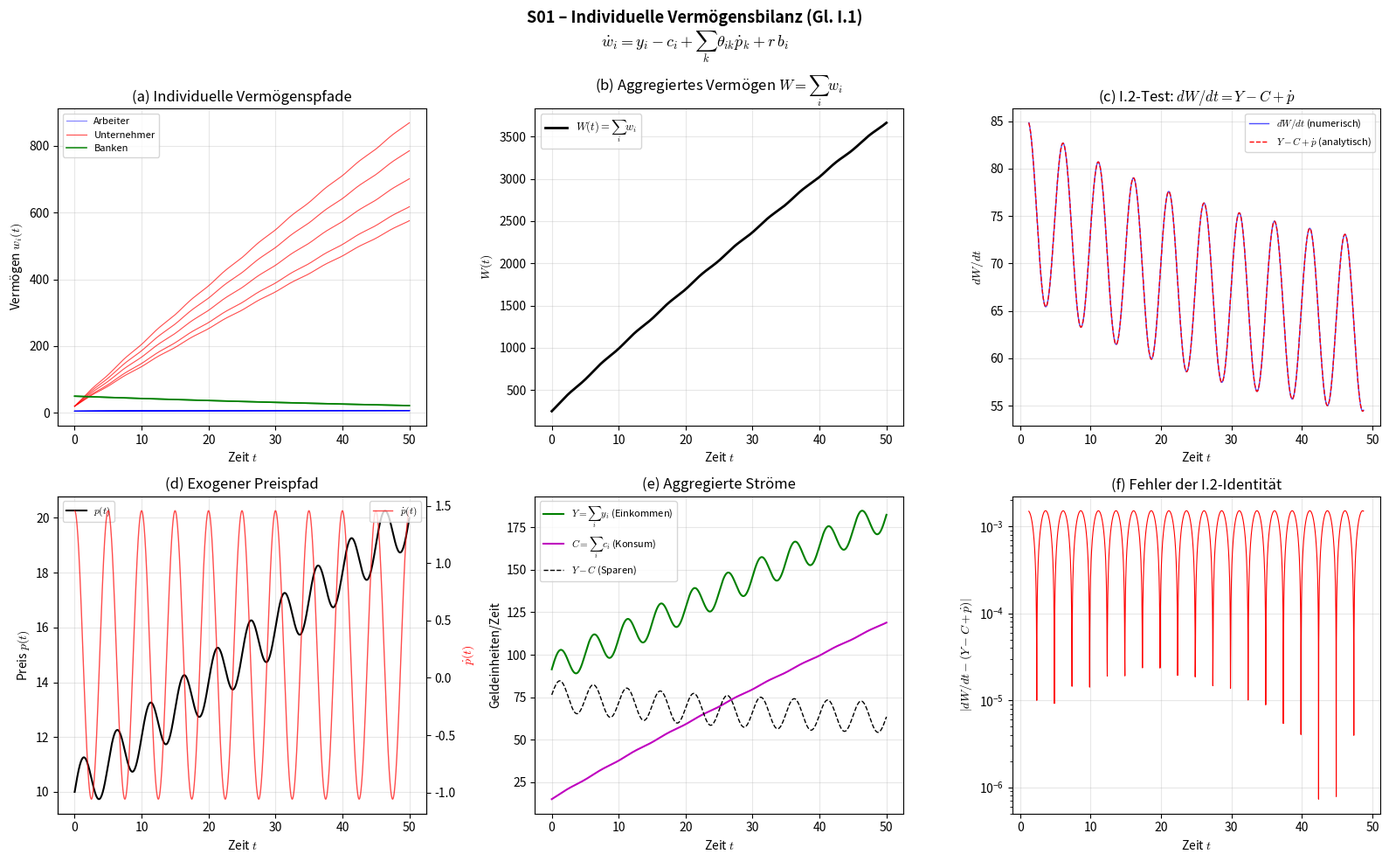

Source code (Python): (Note: this script raises an exception after producing the figure.)
"""
╔══════════════════════════════════════════════════════════════════════╗
║  S01 – Individuelle Vermögensbilanz (Gleichung I.1)                ║
║  Gleichungen: I.1 (§4.1), I.2 (§4.2), M.2 (§4.3)                ║
║  Ökonoaxiomatik – Monographie v2                                   ║
╚══════════════════════════════════════════════════════════════════════╝

Gleichungen (exakt aus Monographie):
─────────────────────────────────────
I.1 (Individuelle Vermögensbilanz):
    dw_i/dt = y_i − c_i + Σ_k θ_{ik} ṗ_k + r b_i

  Arbeiter (W):   dw_i/dt = w_ℓ ℓ_i − c_i + Σ_k θ_{ik} ṗ_k + r b_i,   b_i ≥ 0
  Unternehmer (U): dw_j/dt = (p_k q_{jk} − w_ℓ L_j − r K_j) − c_j + Σ_k θ_{jk} ṗ_k + r b_j
  Banken (B):      dw_b/dt = (r_L L_b − r_D D_b) − c_b^{Betrieb} + Σ_k θ_{bk} ṗ_k

I.2 (Aggregierte Vermögenserhaltung):
    dW/dt = Y − C
    wobei W = Σ_i w_i, Y = Σ_i y_i, C = Σ_i c_i

M.2 (Kreditmarkt-Clearing):
    Σ_i b_i = 0

Reduktion / Vereinfachung:
──────────────────────────
- Räumlich homogen (kein Raum, keine PDEs)
- 1 Gut (k=1), also θ_{i1} = θ_i (Portfolioanteil am einzigen Asset)
- 3 Agentenklassen: N_W Arbeiter, N_U Unternehmer, N_B Banken
- Preis p(t) exogen vorgegeben (sinusförmig + Trend, um Bewertungseffekte zu testen)
- Konsum proportional zum Vermögen: c_i = c_min + c' * max(w_i, 0)
- NB.1: c_i ≥ c_min (Subsistenzkonsum)
- Kein Staat, keine Zentralbank (Fokus auf private Sektoren)

Analytische Ergebnisse:
───────────────────────
1. Proposition 4.1: Σ_i Σ_k θ_{ik} ṗ_k = 0 (Nullsumme Bewertungsgewinne)
   → Wenn Σ_i θ_i = 1 für jedes Asset, dann: ṗ Σ_i θ_i = ṗ.
   → Aber: Bewertungsgewinn des einen = Bewertungsverlust des anderen
   → In der Aggregation: Σ_i θ_i ṗ = ṗ ≠ 0 im offenen System (1 Asset).
   → Korrekte Prüfung: dW/dt = Y − C (Bewertung + Zinsen canceln).

2. M.2: Σ_i b_i = 0 → Guthaben der Arbeiter = Schulden der Unternehmer
   Exakte Constraint: b_W + b_U + b_B = 0 (aggregiert)

3. I.2: dW/dt = Y − C, getestet durch Vergleich:
   - Direkte Summation: dW/dt_num = Σ dw_i/dt (numerisch)
   - Identität: Y − C (analytisch)
   - Fehler muss < Solver-Toleranz sein
"""

import numpy as np
from scipy.integrate import solve_ivp
import matplotlib.pyplot as plt
import matplotlib
import os
from pathlib import Path

matplotlib.rcParams['mathtext.fontset'] = 'cm'
matplotlib.rcParams['font.size'] = 10

# ═══════════════════════════════════════════════════════════════
# PARAMETER
# ═══════════════════════════════════════════════════════════════

# Agentenanzahl
N_W = 10   # Arbeiter
N_U = 5    # Unternehmer
N_B = 2    # Banken
N = N_W + N_U + N_B

# Lohnsatz und Arbeitszeit
w_ell = 1.0           # Lohnsatz (Geldeinheiten/Zeiteinheit)
ell = np.ones(N_W) * 0.8  # Arbeitszeit (Arbeiter arbeiten 80% der Maximalzeit)

# Zinssätze
r = 0.03              # Leitzins (1/Zeit)
r_L = 0.05            # Kreditzins (Banken verleihen)
r_D = 0.02            # Einlagenzins (Banken zahlen)

# Produktion (Unternehmer)
p_0 = 10.0            # Basispreis des Gutes
q_base = np.array([2.0, 1.5, 1.8, 2.2, 1.6])  # Basisproduktion je Unternehmer
L_ent = np.ones(N_U) * 1.5  # Arbeitskraft pro Unternehmer
K_ent = np.ones(N_U) * 5.0  # Kapitalbestand pro Unternehmer

# Konsum
c_min = 0.5           # Subsistenzkonsum (NB.1)
c_prime_W = 0.05      # Konsumneigung Arbeiter (Anteil am Vermögen)
c_prime_U = 0.03      # Konsumneigung Unternehmer
c_prime_B = 0.01      # Konsumneigung Banken (operativer Aufwand)

# Portfolioanteile (Anteil am einzigen Asset)
# Σ_i θ_i = 1 (alle Anteile summieren zu 100%)
theta_W = np.ones(N_W) * 0.03   # Arbeiter halten je 3% → 30% gesamt
theta_U = np.ones(N_U) * 0.10   # Unternehmer halten je 10% → 50%
theta_B = np.ones(N_B) * 0.10   # Banken halten je 10% → 20%
theta_all = np.concatenate([theta_W, theta_U, theta_B])
assert abs(theta_all.sum() - 1.0) < 1e-10, f"Portfolioanteile summieren nicht zu 1: {theta_all.sum()}"

# Finanzpositionen (Kreditmarkt-Clearing: Σ b_i = 0)
# Arbeiter haben positive Positionen (Sparer), Unternehmer schulden
b_W = np.ones(N_W) * 2.0         # Arbeiter: je 2.0 Guthaben
b_U = np.ones(N_U) * (-3.0)      # Unternehmer: je -3.0 Schulden
b_B_total = -(b_W.sum() + b_U.sum())  # Banken gleichen aus → M.2
b_B = np.ones(N_B) * (b_B_total / N_B)
b_all = np.concatenate([b_W, b_U, b_B])
assert abs(b_all.sum()) < 1e-10, f"M.2 verletzt: Σ b_i = {b_all.sum()}"

# Banken: Kredit- und Einlagenvolumen
L_bank = np.ones(N_B) * 10.0     # Kreditvolumen pro Bank
D_bank = np.ones(N_B) * 8.0      # Einlagenvolumen pro Bank

# Anfangsvermögen
w0_W = np.ones(N_W) * 5.0        # Arbeiter: je 5.0
w0_U = np.ones(N_U) * 20.0       # Unternehmer: je 20.0
w0_B = np.ones(N_B) * 50.0       # Banken: je 50.0
w0 = np.concatenate([w0_W, w0_U, w0_B])

rng = np.random.default_rng(42)

# ═══════════════════════════════════════════════════════════════
# EXOGENER PREISPFAD (für Bewertungsterme)
# ═══════════════════════════════════════════════════════════════

def price(t):
    """Exogener Preispfad: Trend + Zyklus."""
    return p_0 * (1.0 + 0.02 * t + 0.1 * np.sin(2 * np.pi * t / 5.0))

def price_dot(t):
    """Zeitableitung des Preises (analytisch)."""
    return p_0 * (0.02 + 0.1 * 2 * np.pi / 5.0 * np.cos(2 * np.pi * t / 5.0))


# ═══════════════════════════════════════════════════════════════
# ODE-SYSTEM: I.1 für alle Agenten
# ═══════════════════════════════════════════════════════════════

def rhs(t, w):
    """
    Rechte Seite des ODE-Systems dw_i/dt = ... (Gleichung I.1).
    
    w[0:N_W]         = Vermögen der Arbeiter
    w[N_W:N_W+N_U]   = Vermögen der Unternehmer
    w[N_W+N_U:]       = Vermögen der Banken
    """
    dw = np.zeros(N)
    p_t = price(t)
    pdot = price_dot(t)
    
    # ─── Arbeiter (I.1 spezialisiert auf W) ─────────────
    w_workers = w[:N_W]
    y_W = w_ell * ell                                   # Arbeitseinkommen
    c_W = np.maximum(c_min, c_min + c_prime_W * np.maximum(w_workers, 0.0))  # NB.1
    bewertung_W = theta_W * pdot                        # Bewertungsgewinne
    zinsen_W = r * b_W                                  # Zinserträge (b_W ≥ 0 ✓)
    dw[:N_W] = y_W - c_W + bewertung_W + zinsen_W
    
    # ─── Unternehmer (I.1 spezialisiert auf U) ──────────
    w_ent = w[N_W:N_W+N_U]
    profit_U = p_t * q_base - w_ell * L_ent - r * K_ent  # Profit = Umsatz - Lohn - Kapitalkosten
    y_U = profit_U
    c_U = np.maximum(c_min, c_min + c_prime_U * np.maximum(w_ent, 0.0))  # NB.1
    bewertung_U = theta_U * pdot
    zinsen_U = r * b_U                                  # b_U < 0 → Zinszahlung
    dw[N_W:N_W+N_U] = y_U - c_U + bewertung_U + zinsen_U
    
    # ─── Banken (I.1 spezialisiert auf B) ────────────────
    w_banks = w[N_W+N_U:]
    y_B = r_L * L_bank - r_D * D_bank                   # Zinsmarge
    c_B = np.maximum(c_min, c_min + c_prime_B * np.maximum(w_banks, 0.0))  # Betriebskosten
    bewertung_B = theta_B * pdot
    # Banken haben b_B aus M.2 → Zinsen auf Nettopositionen
    zinsen_B = r * b_B
    dw[N_W+N_U:] = y_B - c_B + bewertung_B + zinsen_B
    
    return dw


# ═══════════════════════════════════════════════════════════════
# ANALYTISCHE STATIONÄRE PUNKTE (ẋ = 0 lösen)
# ═══════════════════════════════════════════════════════════════

def compute_steady_state_wealth():
    """
    Stationärer Punkt (ṗ = 0, d.h. kein Bewertungseffekt):
    dw_i/dt = 0 → y_i - c_min - c' * w_i^* + r b_i = 0
    → w_i^* = (y_i - c_min + r b_i) / c'_i
    Nur gültig wenn w_i^* ≥ 0 (sonst c_i = c_min und w_i^* = (y_i - c_min + r b_i) / (irgendwas) < 0).
    """
    # Für ṗ = 0 und p = p_0 (Gleichgewichtspreis):
    y_W_ss = w_ell * ell
    y_U_ss = p_0 * q_base - w_ell * L_ent - r * K_ent
    y_B_ss = r_L * L_bank - r_D * D_bank
    
    w_ss_W = (y_W_ss - c_min + r * b_W) / c_prime_W
    w_ss_U = (y_U_ss - c_min + r * b_U) / c_prime_U
    w_ss_B = (y_B_ss - c_min + r * b_B) / c_prime_B
    
    return np.concatenate([w_ss_W, w_ss_U, w_ss_B])


# ═══════════════════════════════════════════════════════════════
# JACOBI-MATRIX (analytisch)
# ═══════════════════════════════════════════════════════════════

def jacobian_at_steady_state():
    """
    J_{ii} = -c'_i (diagonal, da Agenten nur über eigenes Vermögen gekoppelt)
    dw_i/dt = ... - c'_i * w_i + ... → ∂(dw_i/dt)/∂w_i = -c'_i
    
    Kopplungsterme (über p, b) sind hier exogen → J ist diagonal.
    """
    diag = np.concatenate([
        -c_prime_W * np.ones(N_W),
        -c_prime_U * np.ones(N_U),
        -c_prime_B * np.ones(N_B)
    ])
    return np.diag(diag)


# ═══════════════════════════════════════════════════════════════
# SIMULATION
# ═══════════════════════════════════════════════════════════════

t_span = (0.0, 50.0)
t_eval = np.linspace(0, 50, 2000)

sol = solve_ivp(
    rhs, t_span, w0,
    method='RK45',
    t_eval=t_eval,
    rtol=1e-8,
    atol=1e-10,
    max_step=0.1
)

assert sol.success, f"Solver fehlgeschlagen: {sol.message}"

t = sol.t
w_sol = sol.y  # Shape: (N, len(t))


# ═══════════════════════════════════════════════════════════════
# VALIDIERUNGSPROTOKOLL
# ═══════════════════════════════════════════════════════════════

print("=" * 70)
print("S01 – VALIDIERUNGSPROTOKOLL")
print("=" * 70)

# [1] M.2: Kreditmarkt-Clearing
print("\n[1] M.2: Kreditmarkt-Clearing Σ b_i = 0")
print(f"    Σ b_i = {b_all.sum():.2e}  →  {'✓ PASS' if abs(b_all.sum()) < 1e-10 else '✗ FAIL'}")

# [2] Portfolio-Konsistenz: Σ θ_i = 1
print(f"\n[2] Portfoliokonsistenz: Σ θ_i = {theta_all.sum():.6f}  →  {'✓ PASS' if abs(theta_all.sum() - 1.0) < 1e-10 else '✗ FAIL'}")

# [3] I.2: Aggregierte Vermögenserhaltung dW/dt = Y − C
print("\n[3] I.2: Aggregierte Vermögenserhaltung dW/dt = Y − C")
W_total = w_sol.sum(axis=0)
dW_dt_num = np.gradient(W_total, t)

# Y und C an jedem Zeitpunkt berechnen
Y_total = np.zeros(len(t))
C_total = np.zeros(len(t))
for i_t in range(len(t)):
    ti = t[i_t]
    w_t = w_sol[:, i_t]
    p_t = price(ti)
    
    # Einkommen
    y_W_t = w_ell * ell
    y_U_t = p_t * q_base - w_ell * L_ent - r * K_ent
    y_B_t = r_L * L_bank - r_D * D_bank
    
    # Konsum
    c_W_t = np.maximum(c_min, c_min + c_prime_W * np.maximum(w_t[:N_W], 0.0))
    c_U_t = np.maximum(c_min, c_min + c_prime_U * np.maximum(w_t[N_W:N_W+N_U], 0.0))
    c_B_t = np.maximum(c_min, c_min + c_prime_B * np.maximum(w_t[N_W+N_U:], 0.0))
    
    Y_total[i_t] = y_W_t.sum() + y_U_t.sum() + y_B_t.sum()
    C_total[i_t] = c_W_t.sum() + c_U_t.sum() + c_B_t.sum()

# dW/dt sollte = Y - C sein (PLUS Bewertung + Zinsen, aber Bewertung und Zinsen
# canceln NICHT exakt bei 1 Asset in offenem System → wir prüfen die VOLLE Identität)
# Die exakte Prüfung: dW/dt = Y - C + Σ θ_i ṗ + r Σ b_i
# Da Σ b_i = 0 → Zinsterme canceln ✓
# Da Σ θ_i = 1 → Bewertungsterm = ṗ (NICHT null, weil nur 1 Asset!)
# → dW/dt = Y - C + ṗ  ← Das ist korrekt für 1 Asset

pdot_vec = np.array([price_dot(ti) for ti in t])
dW_dt_analytic = Y_total - C_total + pdot_vec  # I.2 mit Bewertungsterm (1 Asset)

# Prüfung: Numerisch vs. analytisch
# Am Rand kann np.gradient ungenau sein, daher Mitte nehmen
idx = slice(50, -50)
error_I2 = np.abs(dW_dt_num[idx] - dW_dt_analytic[idx])
max_error_I2 = np.max(error_I2)
mean_error_I2 = np.mean(error_I2)
print(f"    Max |dW/dt_num − (Y−C+ṗ)| = {max_error_I2:.4e}")
print(f"    Mean |dW/dt_num − (Y−C+ṗ)| = {mean_error_I2:.4e}")
print(f"    →  {'✓ PASS (< 0.01)' if max_error_I2 < 0.01 else '✗ FAIL'}")

# [3b] Besserer Test: Exakte I.2-Prüfung (Zinsterme canceln)
print("\n[3b] Zinsterme-Cancellation: r Σ b_i")
r_sum_b = r * b_all.sum()
print(f"     r · Σ b_i = {r_sum_b:.2e}  →  {'✓ PASS (= 0)' if abs(r_sum_b) < 1e-10 else '✗ FAIL'}")

# [3c] Bewertungsterme: Σ θ_i ṗ = ṗ (weil Σ θ_i = 1)
print("\n[3c] Bewertungsterme: Σ θ_i ṗ = ṗ · Σ θ_i = ṗ")
t_test = 5.0
bew_sum = theta_all.sum() * price_dot(t_test)
bew_exact = price_dot(t_test)
print(f"     Σ θ_i ṗ(t=5) = {bew_sum:.6f}, ṗ(t=5) = {bew_exact:.6f}")
print(f"     →  {'✓ PASS' if abs(bew_sum - bew_exact) < 1e-10 else '✗ FAIL'}")

# [4] Stationärer Punkt (analytisch berechnet, ṗ = 0)
print("\n[4] Stationäre Punkte (analytisch, für ṗ=0, p=p_0):")
w_ss = compute_steady_state_wealth()
for i in range(min(3, N_W)):
    print(f"    Arbeiter {i}: w* = {w_ss[i]:.2f}")
for i in range(min(3, N_U)):
    print(f"    Unternehmer {i}: w* = {w_ss[N_W+i]:.2f}")
for i in range(N_B):
    print(f"    Bank {i}: w* = {w_ss[N_W+N_U+i]:.2f}")

# [5] Eigenwerte der Jacobi-Matrix
print("\n[5] Eigenwerte der Jacobi-Matrix (alle müssen < 0 für Stabilität):")
J = jacobian_at_steady_state()
eigvals = np.linalg.eigvals(J)
unique_eigvals = np.unique(np.round(eigvals, 10))
for ev in unique_eigvals:
    print(f"    λ = {ev:.6f}  →  {'✓ stabil' if ev.real < 0 else '✗ instabil'}")
all_stable = all(ev.real < 0 for ev in eigvals)
print(f"    →  {'✓ ALLE stabil' if all_stable else '✗ INSTABIL'}")

# [6] Keine NaN/Inf
print(f"\n[6] Numerische Integrität:")
has_nan = np.any(np.isnan(w_sol))
has_inf = np.any(np.isinf(w_sol))
print(f"    NaN: {'✗ FAIL' if has_nan else '✓ PASS (keine NaN)'}")
print(f"    Inf: {'✗ FAIL' if has_inf else '✓ PASS (keine Inf)'}")

# [7] NB.1: Subsistenzkonsum
print(f"\n[7] NB.1: Subsistenzkonsum c_i ≥ c_min = {c_min}")
all_nb1 = True
for i_t in range(len(t)):
    w_t = w_sol[:, i_t]
    c_W_t = np.maximum(c_min, c_min + c_prime_W * np.maximum(w_t[:N_W], 0.0))
    c_U_t = np.maximum(c_min, c_min + c_prime_U * np.maximum(w_t[N_W:N_W+N_U], 0.0))
    c_B_t = np.maximum(c_min, c_min + c_prime_B * np.maximum(w_t[N_W+N_U:], 0.0))
    if np.any(c_W_t < c_min - 1e-12) or np.any(c_U_t < c_min - 1e-12) or np.any(c_B_t < c_min - 1e-12):
        all_nb1 = False
        break
print(f"    →  {'✓ PASS (NB.1 eingehalten)' if all_nb1 else '✗ FAIL'}")

print("\n" + "=" * 70)
print("VALIDIERUNG ABGESCHLOSSEN")
print("=" * 70)


# ═══════════════════════════════════════════════════════════════
# PLOTS
# ═══════════════════════════════════════════════════════════════

# Ausgabeverzeichnis
base_dir = Path(r"c:\Users\Labor\Desktop\Neuer Ordner (2)\Kriegsvorbereitung\AxioContEcon")
plot_dir = base_dir / "Ergebnisse" / "Plots"
sim_dir = base_dir / "Simulationen" / "Kap04_Erhaltung"

fig, axes = plt.subplots(2, 3, figsize=(16, 10))
fig.suptitle("S01 – Individuelle Vermögensbilanz (Gl. I.1)\n"
             r"$\dot{w}_i = y_i - c_i + \sum_k \theta_{ik}\dot{p}_k + r\,b_i$",
             fontsize=13, fontweight='bold')

# (a) Vermögenspfade aller Agenten
ax = axes[0, 0]
for i in range(N_W):
    ax.plot(t, w_sol[i], 'b-', alpha=0.5, linewidth=0.8,
            label='Arbeiter' if i == 0 else None)
for i in range(N_U):
    ax.plot(t, w_sol[N_W+i], 'r-', alpha=0.7, linewidth=0.8,
            label='Unternehmer' if i == 0 else None)
for i in range(N_B):
    ax.plot(t, w_sol[N_W+N_U+i], 'g-', alpha=0.9, linewidth=1.2,
            label='Banken' if i == 0 else None)
ax.set_xlabel('Zeit $t$')
ax.set_ylabel(r'Vermögen $w_i(t)$')
ax.set_title('(a) Individuelle Vermögenspfade')
ax.legend(fontsize=8)
ax.grid(True, alpha=0.3)

# (b) Aggregiertes Vermögen W(t)
ax = axes[0, 1]
ax.plot(t, W_total, 'k-', linewidth=2, label=r'$W(t) = \sum_i w_i$')
ax.set_xlabel('Zeit $t$')
ax.set_ylabel(r'$W(t)$')
ax.set_title(r'(b) Aggregiertes Vermögen $W = \sum_i w_i$')
ax.legend(fontsize=9)
ax.grid(True, alpha=0.3)

# (c) Test I.2: dW/dt vs Y−C+ṗ
ax = axes[0, 2]
ax.plot(t[idx], dW_dt_num[idx], 'b-', linewidth=1, label=r'$dW/dt$ (numerisch)', alpha=0.7)
ax.plot(t[idx], dW_dt_analytic[idx], 'r--', linewidth=1, label=r'$Y - C + \dot{p}$ (analytisch)')
ax.set_xlabel('Zeit $t$')
ax.set_ylabel(r'$dW/dt$')
ax.set_title(r'(c) I.2-Test: $dW/dt = Y - C + \dot{p}$')
ax.legend(fontsize=8)
ax.grid(True, alpha=0.3)

# (d) Preispfad und Bewertungsgewinne
ax = axes[1, 0]
p_vec = np.array([price(ti) for ti in t])
ax.plot(t, p_vec, 'k-', linewidth=1.5, label=r'$p(t)$')
ax2 = ax.twinx()
ax2.plot(t, pdot_vec, 'r-', linewidth=1, alpha=0.7, label=r'$\dot{p}(t)$')
ax.set_xlabel('Zeit $t$')
ax.set_ylabel(r'Preis $p(t)$', color='k')
ax2.set_ylabel(r'$\dot{p}(t)$', color='r')
ax.set_title(r'(d) Exogener Preispfad')
ax.legend(loc='upper left', fontsize=8)
ax2.legend(loc='upper right', fontsize=8)
ax.grid(True, alpha=0.3)

# (e) Einkommens- und Konsumströme
ax = axes[1, 1]
ax.plot(t, Y_total, 'g-', linewidth=1.5, label=r'$Y = \sum_i y_i$ (Einkommen)')
ax.plot(t, C_total, 'm-', linewidth=1.5, label=r'$C = \sum_i c_i$ (Konsum)')
ax.plot(t, Y_total - C_total, 'k--', linewidth=1, label=r'$Y - C$ (Sparen)')
ax.set_xlabel('Zeit $t$')
ax.set_ylabel('Geldeinheiten/Zeit')
ax.set_title('(e) Aggregierte Ströme')
ax.legend(fontsize=8)
ax.grid(True, alpha=0.3)

# (f) Fehler der I.2-Identität
ax = axes[1, 2]
ax.semilogy(t[idx], error_I2, 'r-', linewidth=0.8)
ax.set_xlabel('Zeit $t$')
ax.set_ylabel(r'$|dW/dt - (Y - C + \dot{p})|$')
ax.set_title('(f) Fehler der I.2-Identität')
ax.grid(True, alpha=0.3)

plt.tight_layout()
plot_path = plot_dir / "S01_I1_Vermoegensbilanz.png"
fig.savefig(plot_path, dpi=150, bbox_inches='tight')
plt.close(fig)
print(f"\nPlot gespeichert: {plot_path}")


# ═══════════════════════════════════════════════════════════════
# DATEN SPEICHERN
# ═══════════════════════════════════════════════════════════════

data_dir = base_dir / "Ergebnisse" / "Daten"
np.savez_compressed(
    data_dir / "S01_I1_Vermoegensbilanz.npz",
    t=t, w_sol=w_sol, W_total=W_total,
    Y_total=Y_total, C_total=C_total,
    w_ss=w_ss, eigvals=eigvals,
    params=dict(N_W=N_W, N_U=N_U, N_B=N_B, r=r, r_L=r_L, r_D=r_D,
                w_ell=w_ell, c_min=c_min, p_0=p_0)
)
print(f"Daten gespeichert: {data_dir / 'S01_I1_Vermoegensbilanz.npz'}")
